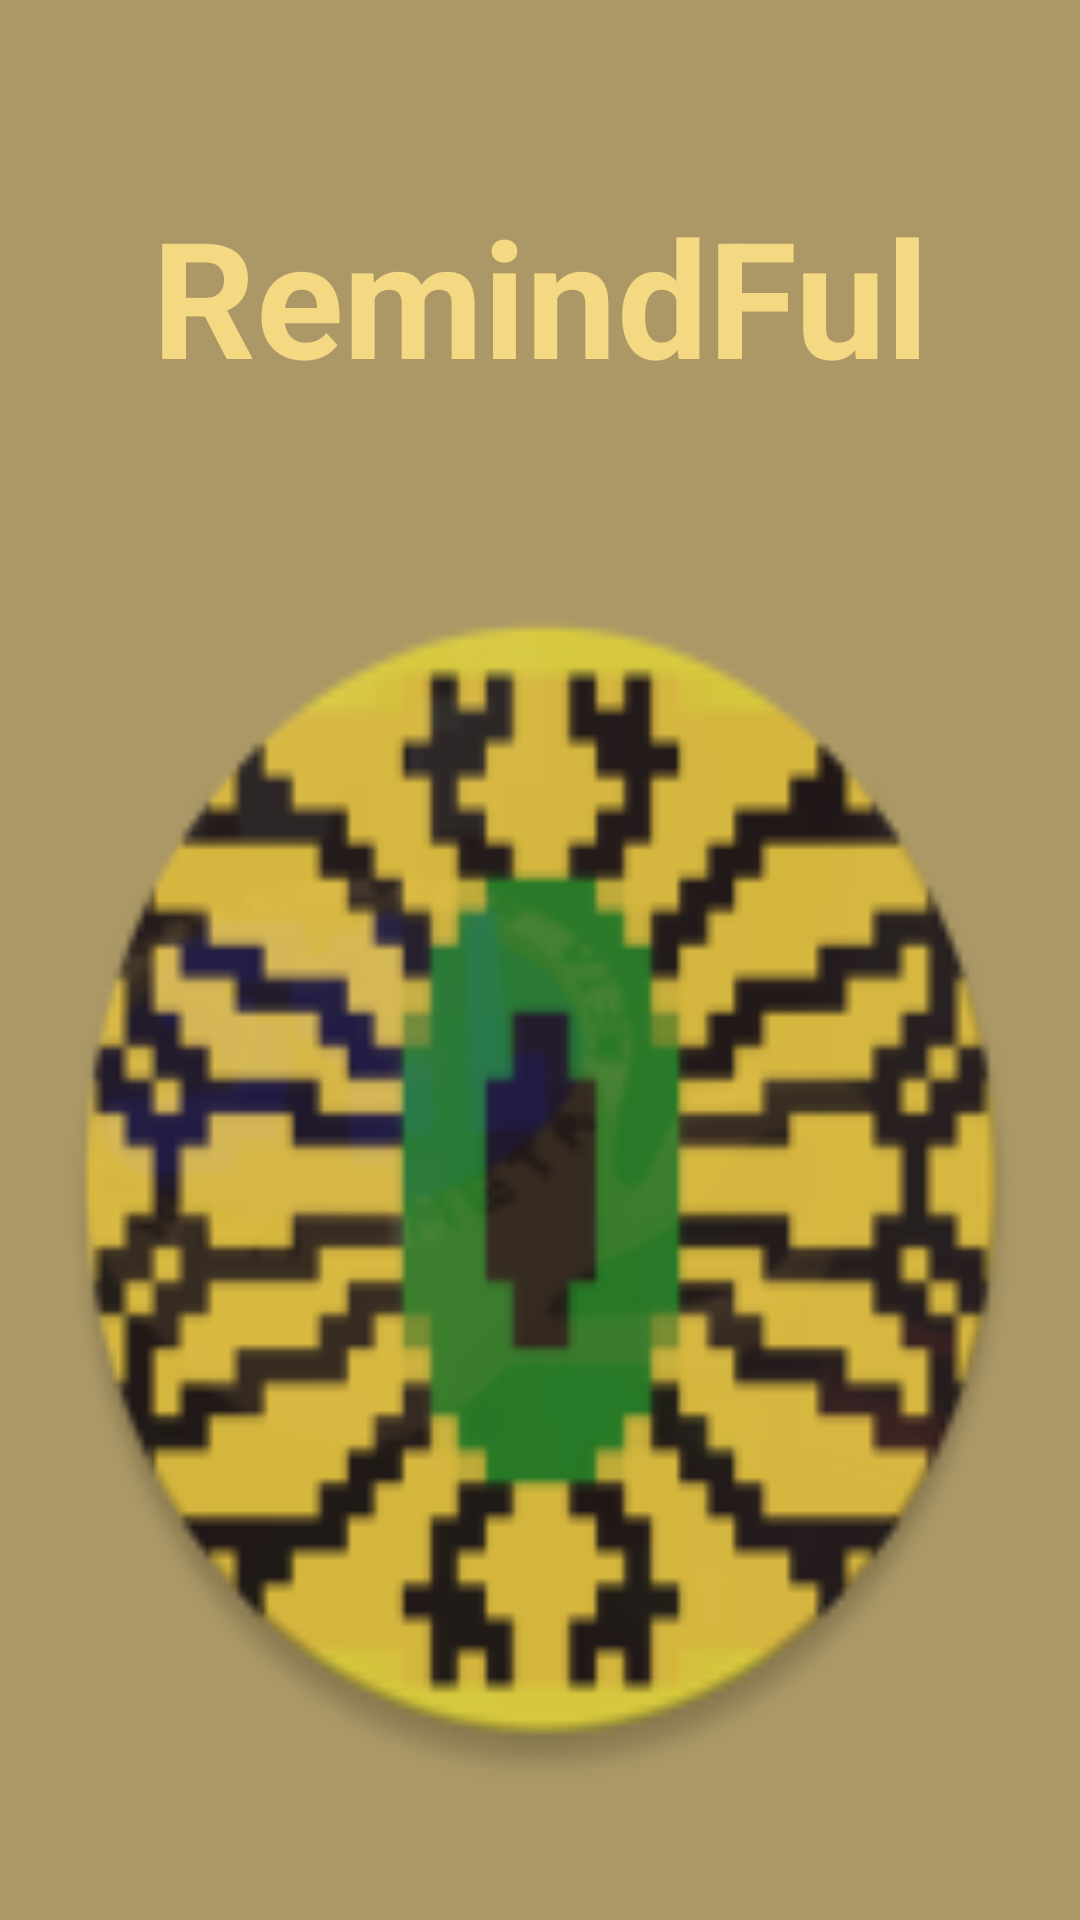

Layout XML and referenced resources for this Android screen:
<!-- AndroidManifest.xml: application theme MainTheme -->
<!-- res/layout/home.xml -->
<?xml version="1.0" encoding="utf-8"?>
<androidx.constraintlayout.widget.ConstraintLayout xmlns:android="http://schemas.android.com/apk/res/android"
    xmlns:app="http://schemas.android.com/apk/res-auto"
    android:id="@+id/HomeLayout"
    android:background="?attr/Background"
    android:layout_width="match_parent"
    android:layout_height="match_parent"
    >

    <TextView
        android:id="@+id/HomeTitle"
        android:layout_width="0dp"

        android:layout_height="97dp"
        android:layout_marginStart="50dp"
        android:layout_marginLeft="50dp"
        android:layout_marginTop="50dp"
        android:layout_marginEnd="50dp"
        android:layout_marginRight="50dp"
        android:gravity="center"

        android:text="RemindFul"
        android:textAlignment="center"
        android:textColor="?attr/Title"
        android:textStyle="bold"
        app:autoSizeTextType="uniform"
        app:layout_constraintEnd_toEndOf="parent"
        app:layout_constraintStart_toStartOf="parent"
        app:layout_constraintTop_toTopOf="parent" />

    <ImageView
        android:background="@mipmap/ic_launcher_round"
        android:id="@+id/HomeProBar"
        android:layout_width="330dp"
        android:layout_height="401dp"
        android:layout_marginStart="50dp"
        android:layout_marginLeft="50dp"
        android:layout_marginTop="100dp"
        android:layout_marginEnd="50dp"
        android:layout_marginRight="50dp"
        android:layout_marginBottom="100dp"
        android:visibility="visible"
        app:layout_constraintBottom_toBottomOf="parent"
        app:layout_constraintEnd_toEndOf="parent"
        app:layout_constraintHorizontal_bias="0.497"
        app:layout_constraintStart_toStartOf="parent"
        app:layout_constraintTop_toBottomOf="@+id/HomeTitle" />

</androidx.constraintlayout.widget.ConstraintLayout>
<!-- resources referenced by this layout -->
<resources>
  <!-- mipmap ic_launcher_round: png bitmap (mipmap-hdpi, 9370 bytes) -->
  <style name="MainTheme" parent="Theme.MaterialComponents.DayNight.DarkActionBar">
          <item name="Background">#FFAB9866</item>
          <item name="Title">#FFf4d882</item>
          <item name="Interactable">#FFdb863e</item>
          <item name="Text">#FF6C5346</item>
          <item name="EditTextBorder">#FFc9a473</item>
          <item name="FragBackground">#8F000000</item>
          <item name="DelHighlight">#FFCAB377</item>
          <item name="NoteTextBorder">#FFd9b453</item>
      </style>
</resources>
